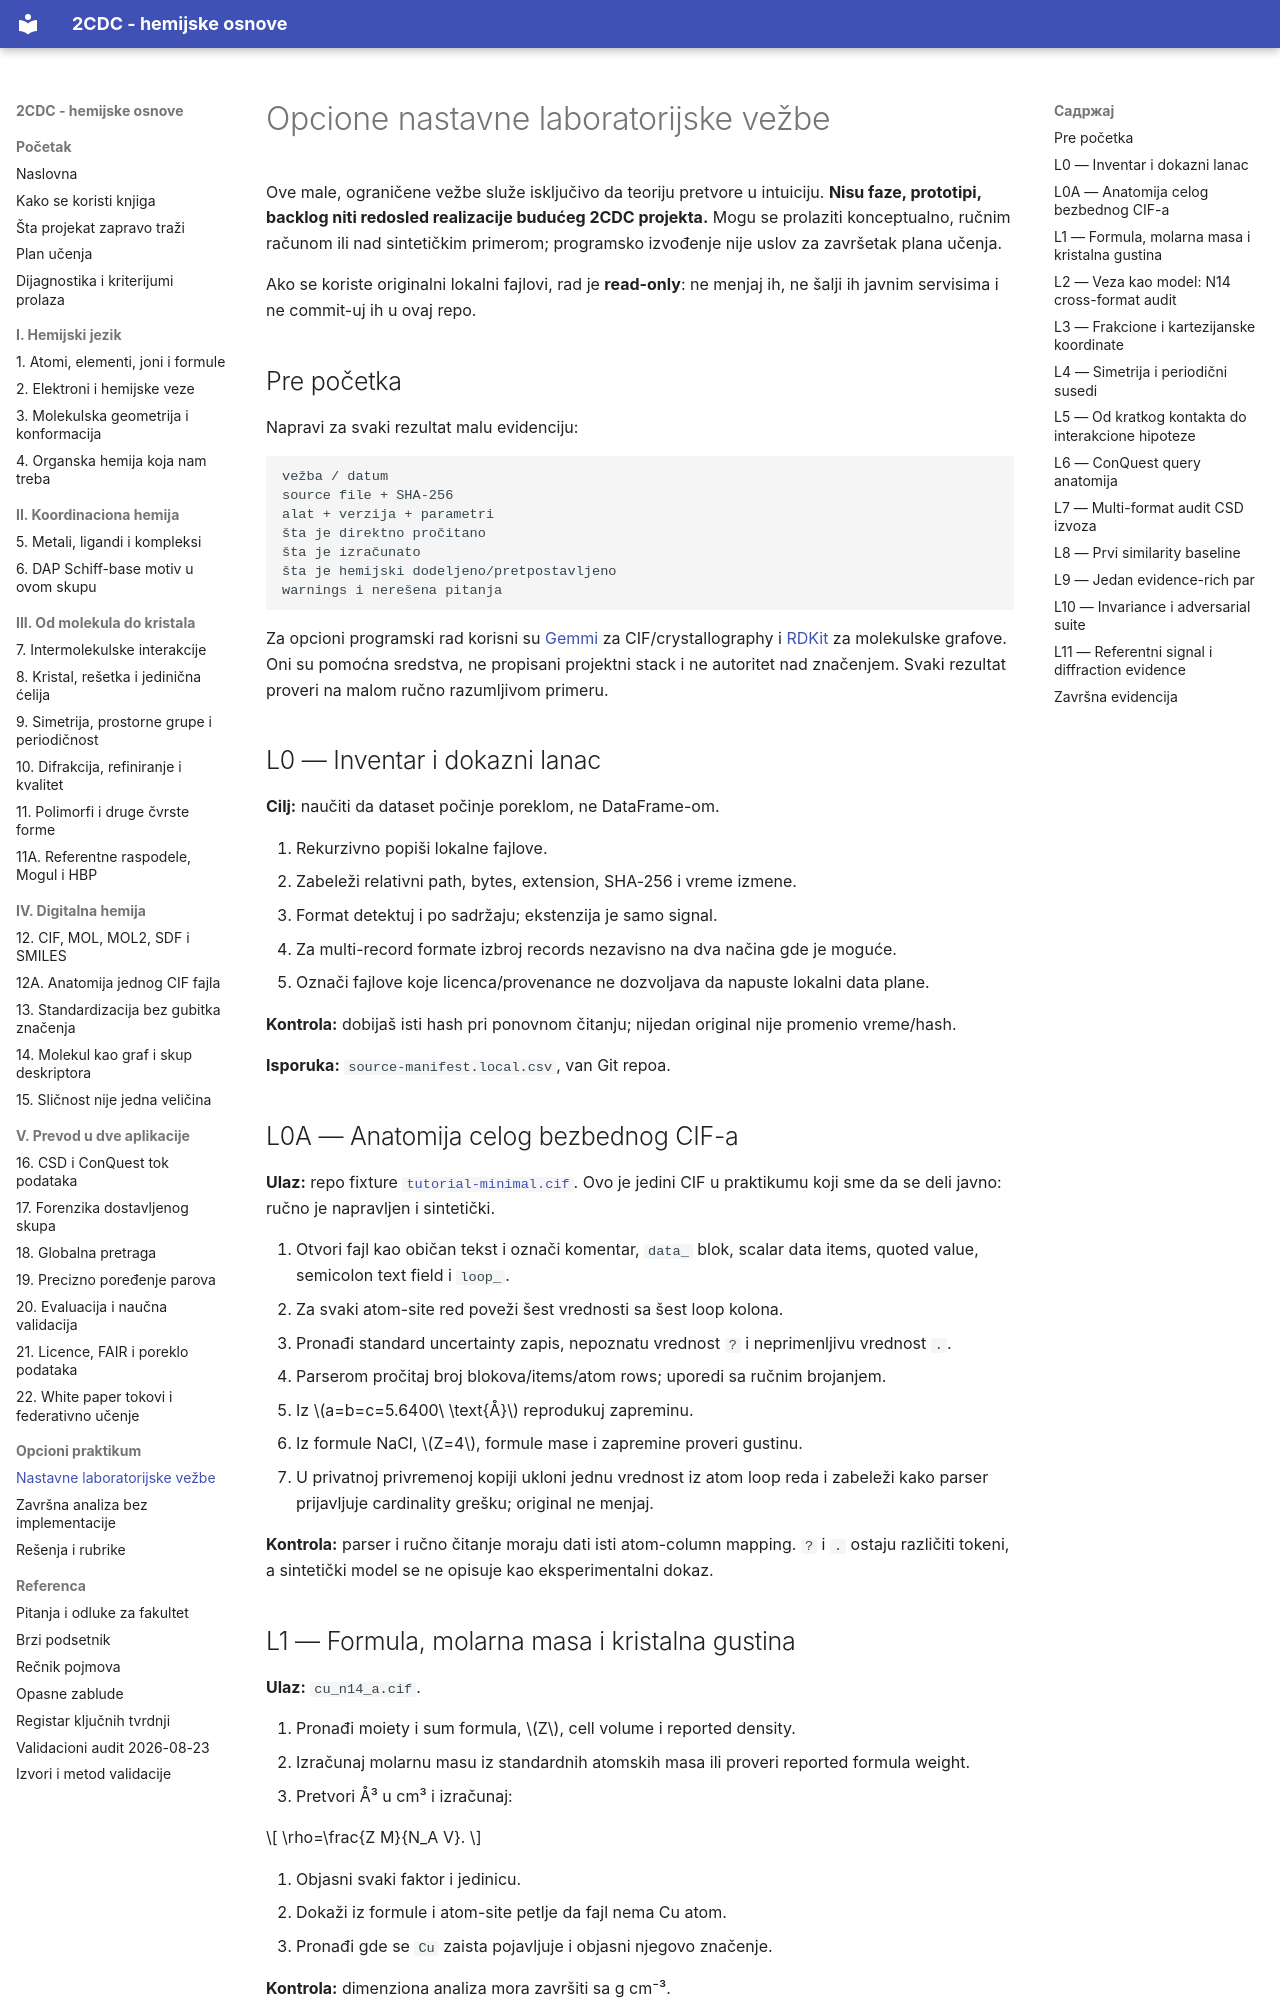

repository: nemper/crystallography-and-ml-theory · page: praktikum/laboratorije/index.html · generator: mkdocs

# Opcione nastavne laboratorijske vežbe

Ove male, ograničene vežbe služe isključivo da teoriju pretvore u intuiciju. **Nisu faze, prototipi, backlog niti redosled realizacije budućeg 2CDC projekta.** Mogu se prolaziti konceptualno, ručnim računom ili nad sintetičkim primerom; programsko izvođenje nije uslov za završetak plana učenja.

Ako se koriste originalni lokalni fajlovi, rad je **read-only**: ne menjaj ih, ne šalji ih javnim servisima i ne commit-uj ih u ovaj repo.

## Pre početka

Napravi za svaki rezultat malu evidenciju:

```text
vežba / datum
source file + SHA-256
alat + verzija + parametri
šta je direktno pročitano
šta je izračunato
šta je hemijski dodeljeno/pretpostavljeno
warnings i nerešena pitanja
```

Za opcioni programski rad korisni su [Gemmi](https://gemmi.readthedocs.io/en/stable/) za CIF/crystallography i [RDKit](https://www.rdkit.org/docs/) za molekulske grafove. Oni su pomoćna sredstva, ne propisani projektni stack i ne autoritet nad značenjem. Svaki rezultat proveri na malom ručno razumljivom primeru.

## L0 — Inventar i dokazni lanac

**Cilj:** naučiti da dataset počinje poreklom, ne DataFrame-om.

1. Rekurzivno popiši lokalne fajlove.
2. Zabeleži relativni path, bytes, extension, SHA-256 i vreme izmene.
3. Format detektuj i po sadržaju; ekstenzija je samo signal.
4. Za multi-record formate izbroj records nezavisno na dva načina gde je moguće.
5. Označi fajlove koje licenca/provenance ne dozvoljava da napuste lokalni data plane.

**Kontrola:** dobijaš isti hash pri ponovnom čitanju; nijedan original nije promenio vreme/hash.

**Isporuka:** `source-manifest.local.csv`, van Git repoa.

## L0A — Anatomija celog bezbednog CIF-a

**Ulaz:** repo fixture [`tutorial-minimal.cif`](../assets/open/tutorial-minimal.cif). Ovo je jedini CIF u praktikumu koji sme da se deli javno: ručno je napravljen i sintetički.

1. Otvori fajl kao običan tekst i označi komentar, `data_` blok, scalar data items, quoted value, semicolon text field i `loop_`.
2. Za svaki atom-site red poveži šest vrednosti sa šest loop kolona.
3. Pronađi standard uncertainty zapis, nepoznatu vrednost `?` i neprimenljivu vrednost `.`.
4. Parserom pročitaj broj blokova/items/atom rows; uporedi sa ručnim brojanjem.
5. Iz \(a=b=c=5.6400\ \text{Å}\) reprodukuj zapreminu.
6. Iz formule NaCl, \(Z=4\), formule mase i zapremine proveri gustinu.
7. U privatnoj privremenoj kopiji ukloni jednu vrednost iz atom loop reda i zabeleži kako parser prijavljuje cardinality grešku; original ne menjaj.

**Kontrola:** parser i ručno čitanje moraju dati isti atom-column mapping. `?` i `.` ostaju različiti tokeni, a sintetički model se ne opisuje kao eksperimentalni dokaz.
